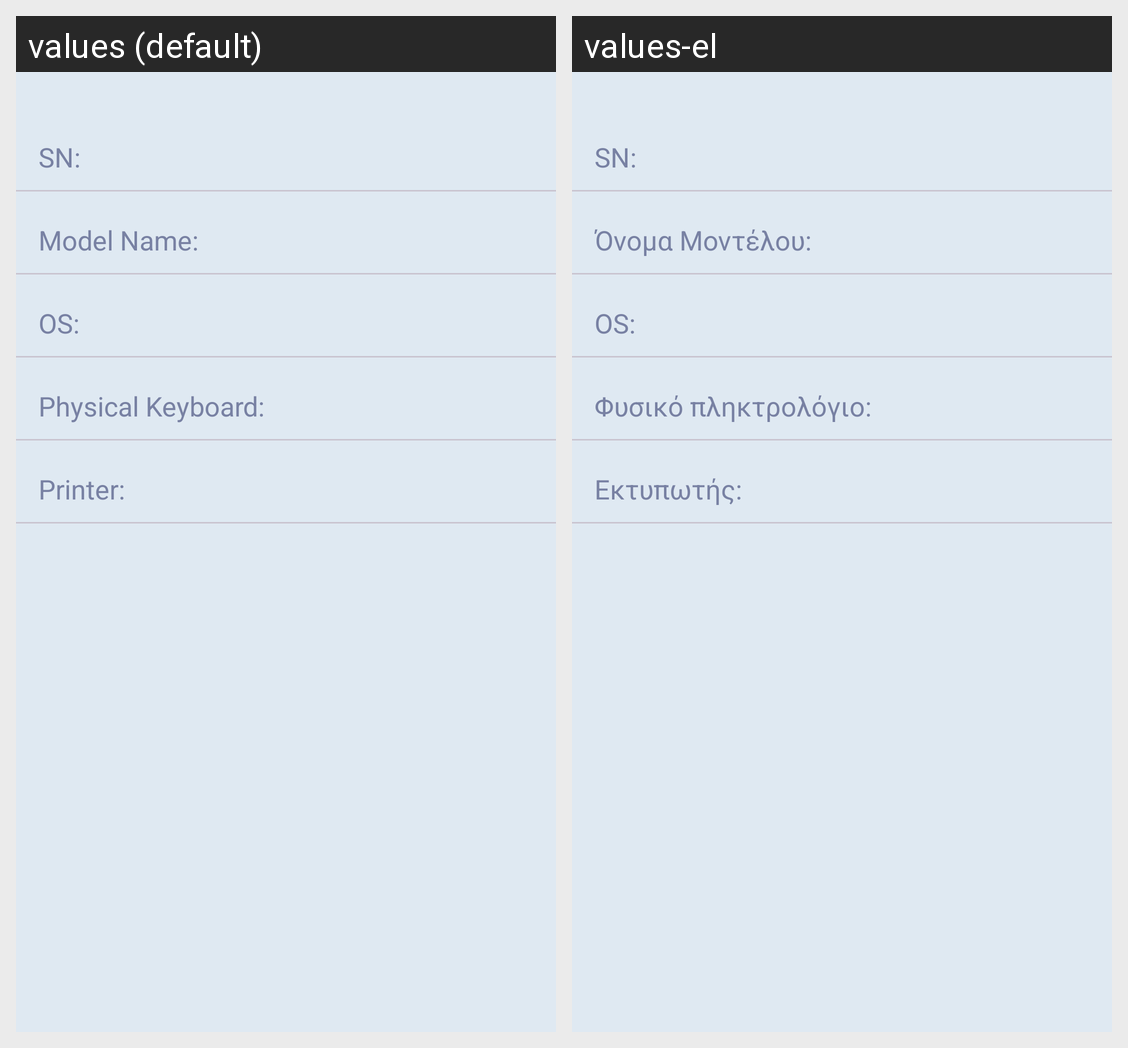

This grid shows one Android layout under two languages. Give, for every string resource on the screen, its name, the default text and each shown locale's text.
Android screen res/layout/fragment_p_o_s_device_information.xml rendered under 2 locales, left to right: values (default), values-el. Device: Nexus 5 (rendered at 1080×1920; each locale shown at half size, 540×960, under a caption strip naming it); theme Theme.WeatherPay.
Strings drawn on this screen, with the default value and each locale's value (text and hints the layout hard-codes, and strings that could not be matched under every locale, appear in the picture but are not listed):

sn_
  values: SN:
  values-el: SN:

model_name
  values: Model Name:
  values-el: Όνομα Μοντέλου:

os
  values: OS:
  values-el: OS:

physical_keyboard
  values: Physical Keyboard:
  values-el: Φυσικό πληκτρολόγιο:

printer
  values: Printer:
  values-el: Εκτυπωτής:
